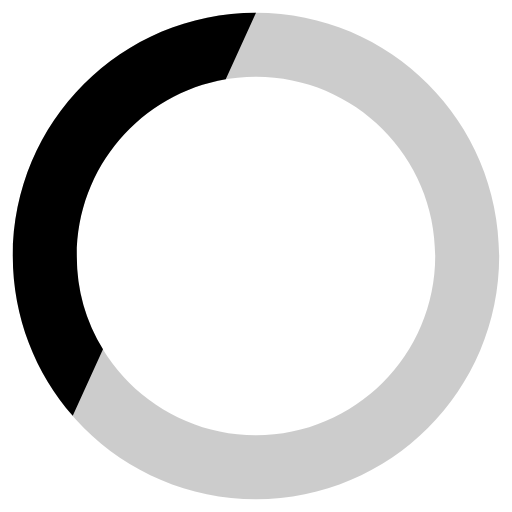
t = 0.00 s
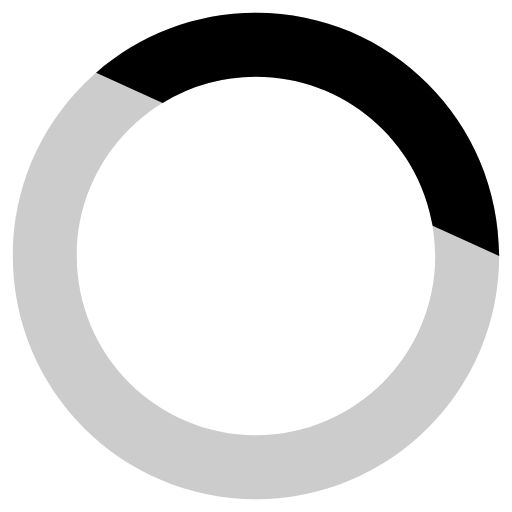
t = 0.25 s
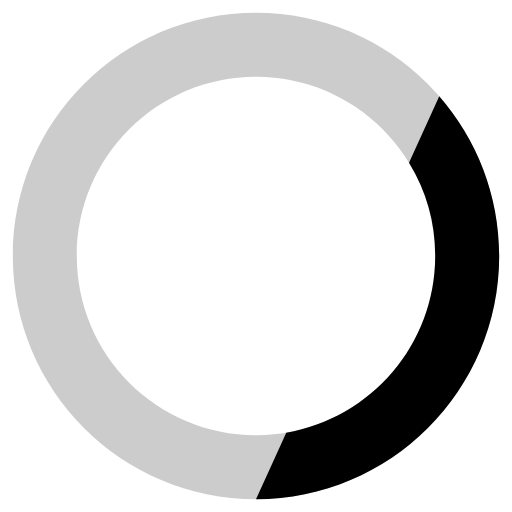
t = 0.50 s
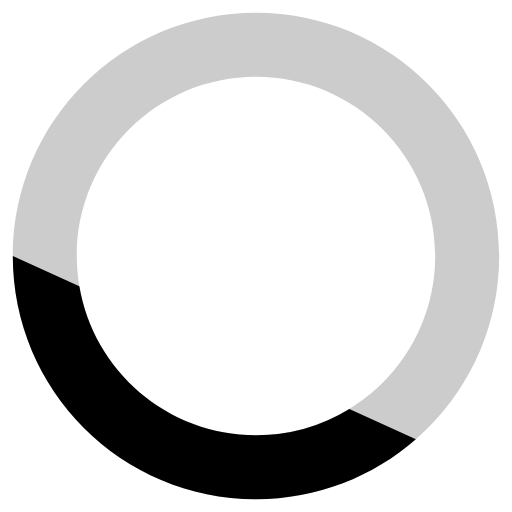
t = 0.75 s

The animated SVG that drew these frames (rendered in a browser with its animation timeline set to each time). Animation: 1 SMIL element (animateTransform=1); one cycle of 1.00 s, repeats indefinitely.

<svg width="40" height="40" viewBox="0 0 40 40" xmlns="http://www.w3.org/2000/svg">
  <g fill-rule="nonzero">
    <path d="M20 34c7.732 0 14-6.268 14-14S27.732 6 20 6 6 12.268 6 20s6.268 14 14 14zm0 5C9.507 39 1 30.493 1 20S9.507 1 20 1s19 8.507 19 19-8.507 19-19 19z" opacity=".2"/>
    <path d="M8.046 27.293A13.924 13.924 0 0 1 6 20c0-6.926 5.03-12.678 11.636-13.801L20 1C9.507 1 1 9.507 1 20c0 4.782 1.767 9.151 4.683 12.49l2.363-5.197zm0 0A13.924 13.924 0 0 1 6 20c0-6.926 5.03-12.678 11.636-13.801L20 1C9.507 1 1 9.507 1 20c0 4.782 1.767 9.151 4.683 12.49l2.363-5.197z">
      <animateTransform attributeType="xml"
      attributeName="transform"
      type="rotate"
      from="0 20 20"
      to="360 20 20"
      dur="1s"
      repeatCount="indefinite"/>
    </path>
  </g>
</svg>
